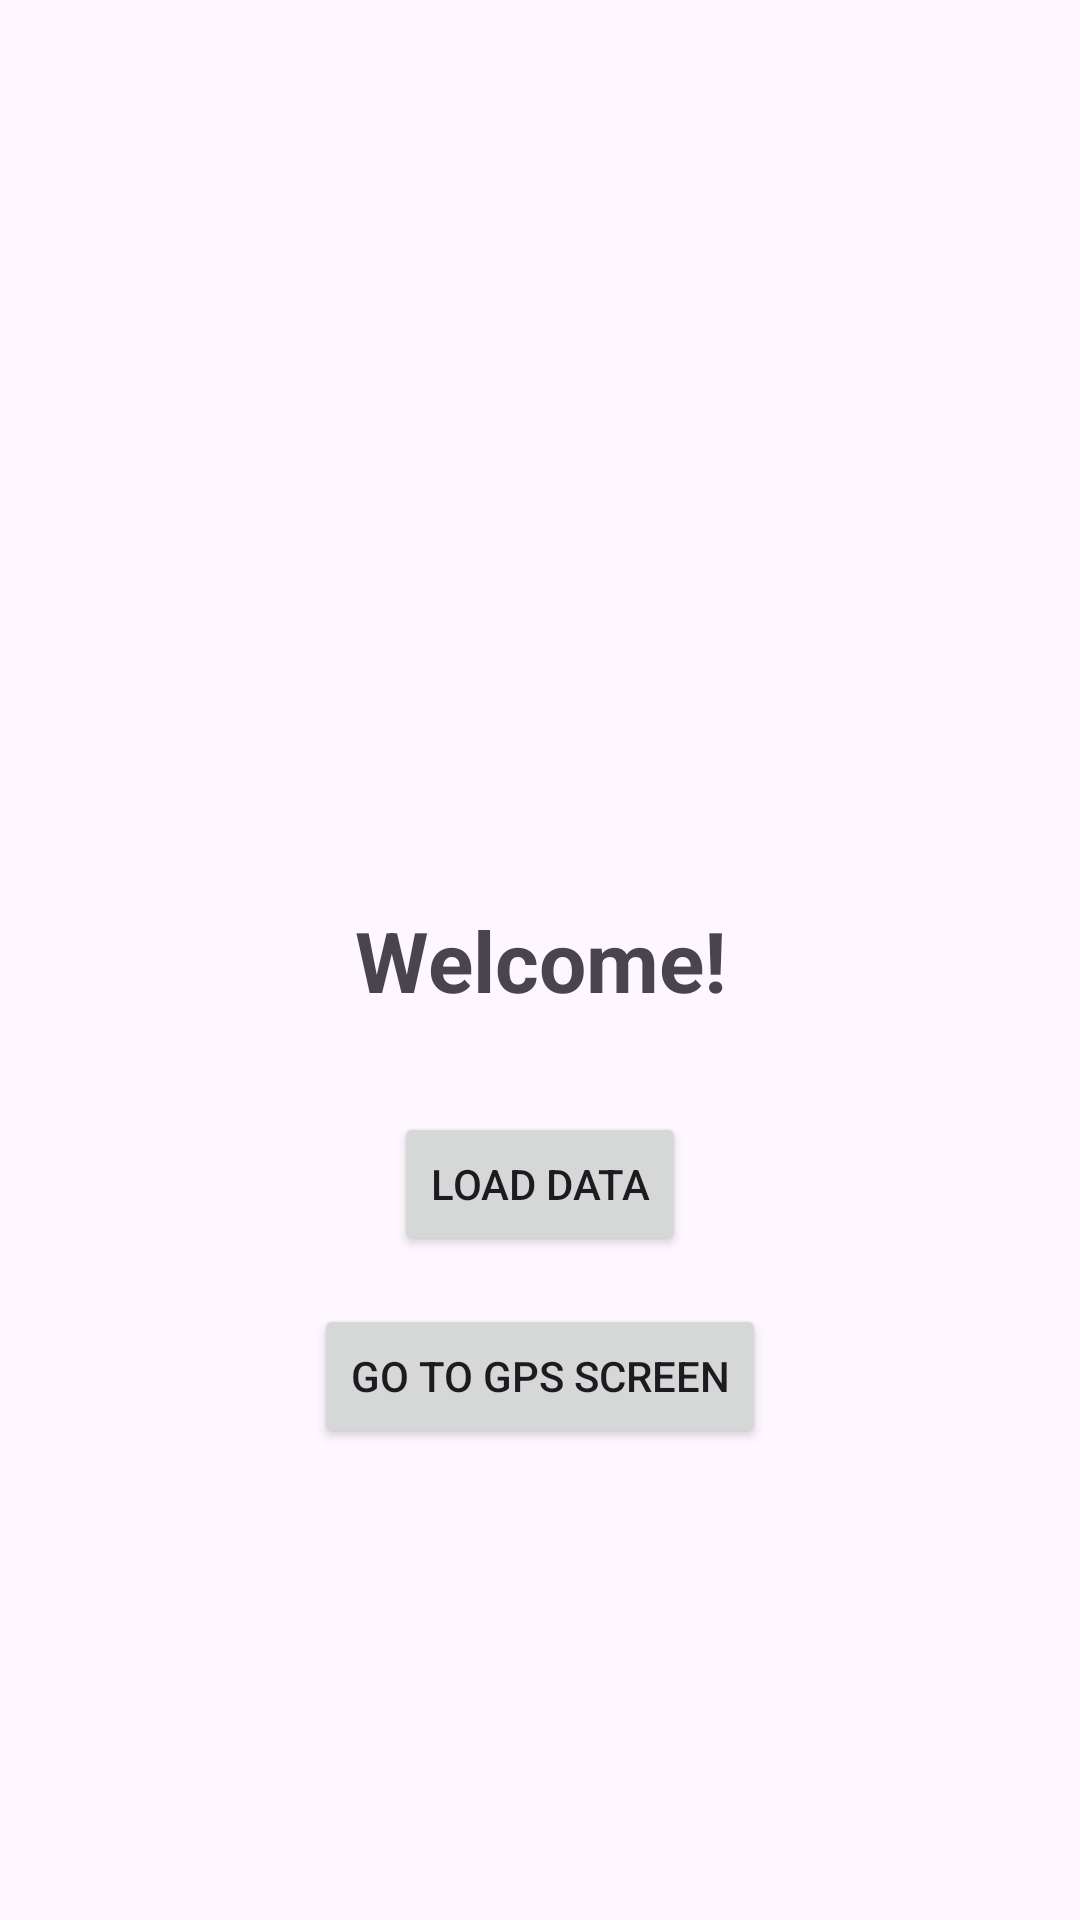

Android layout source for this screen:
<!-- AndroidManifest.xml: activity theme Theme.CoroutinesPlayground -->
<!-- res/layout/activity_main.xml -->
<?xml version="1.0" encoding="utf-8"?>
<androidx.constraintlayout.widget.ConstraintLayout xmlns:android="http://schemas.android.com/apk/res/android"
    xmlns:app="http://schemas.android.com/apk/res-auto"
    xmlns:tools="http://schemas.android.com/tools"
    android:id="@+id/main"
    android:layout_width="match_parent"
    android:layout_height="match_parent"
    tools:context=".MainActivity">

    <TextView
        android:id="@+id/tvData"
        android:layout_width="0dp"
        android:layout_height="wrap_content"
        android:gravity="center"
        android:text="Welcome!"
        android:textSize="28sp"
        android:textStyle="bold"
        app:layout_constraintBottom_toBottomOf="parent"
        app:layout_constraintEnd_toEndOf="parent"
        app:layout_constraintStart_toStartOf="parent"
        app:layout_constraintTop_toTopOf="parent"
        tools:ignore="HardcodedText" />

    <Button
        android:id="@+id/btnLoadData"
        android:layout_width="wrap_content"
        android:layout_height="wrap_content"
        android:layout_marginTop="32dp"
        android:text="Load Data"
        app:layout_constraintEnd_toEndOf="parent"
        app:layout_constraintStart_toStartOf="parent"
        app:layout_constraintTop_toBottomOf="@id/tvData"
        tools:ignore="HardcodedText" />

    <Button
        android:id="@+id/btnLocationScreen"
        android:layout_width="wrap_content"
        android:layout_height="wrap_content"
        android:layout_marginTop="16dp"
        android:text="Go to GPS Screen"
        app:layout_constraintEnd_toEndOf="parent"
        app:layout_constraintStart_toStartOf="parent"
        app:layout_constraintTop_toBottomOf="@id/btnLoadData"
        tools:ignore="HardcodedText" />

    <ImageView
        android:id="@+id/ivSuccess"
        android:layout_width="0dp"
        android:layout_height="0dp"
        android:background="#99000000"
        android:clickable="true"
        android:contentDescription="@null"
        android:focusable="true"
        android:scaleType="center"
        android:src="@drawable/ic_check"
        android:visibility="gone"
        app:layout_constraintBottom_toBottomOf="parent"
        app:layout_constraintEnd_toEndOf="parent"
        app:layout_constraintStart_toStartOf="parent"
        app:layout_constraintTop_toTopOf="parent"
        app:tint="@android:color/holo_green_light"
        tools:visibility="visible" />

</androidx.constraintlayout.widget.ConstraintLayout>
<!-- resources referenced by this layout -->
<resources>
  <!-- drawable ic_check (drawable) -->
  <vector xmlns:android="http://schemas.android.com/apk/res/android"
      android:width="96dp"
      android:height="96dp"
      android:tint="#000000"
      android:viewportWidth="24"
      android:viewportHeight="24">
  
      <path
          android:fillColor="@android:color/white"
          android:pathData="M9,16.17L4.83,12l-1.42,1.41L9,19 21,7l-1.41,-1.41z" />
  
  </vector>
  <style name="Theme.CoroutinesPlayground" parent="Theme.Material3.DayNight.NoActionBar" />
</resources>
